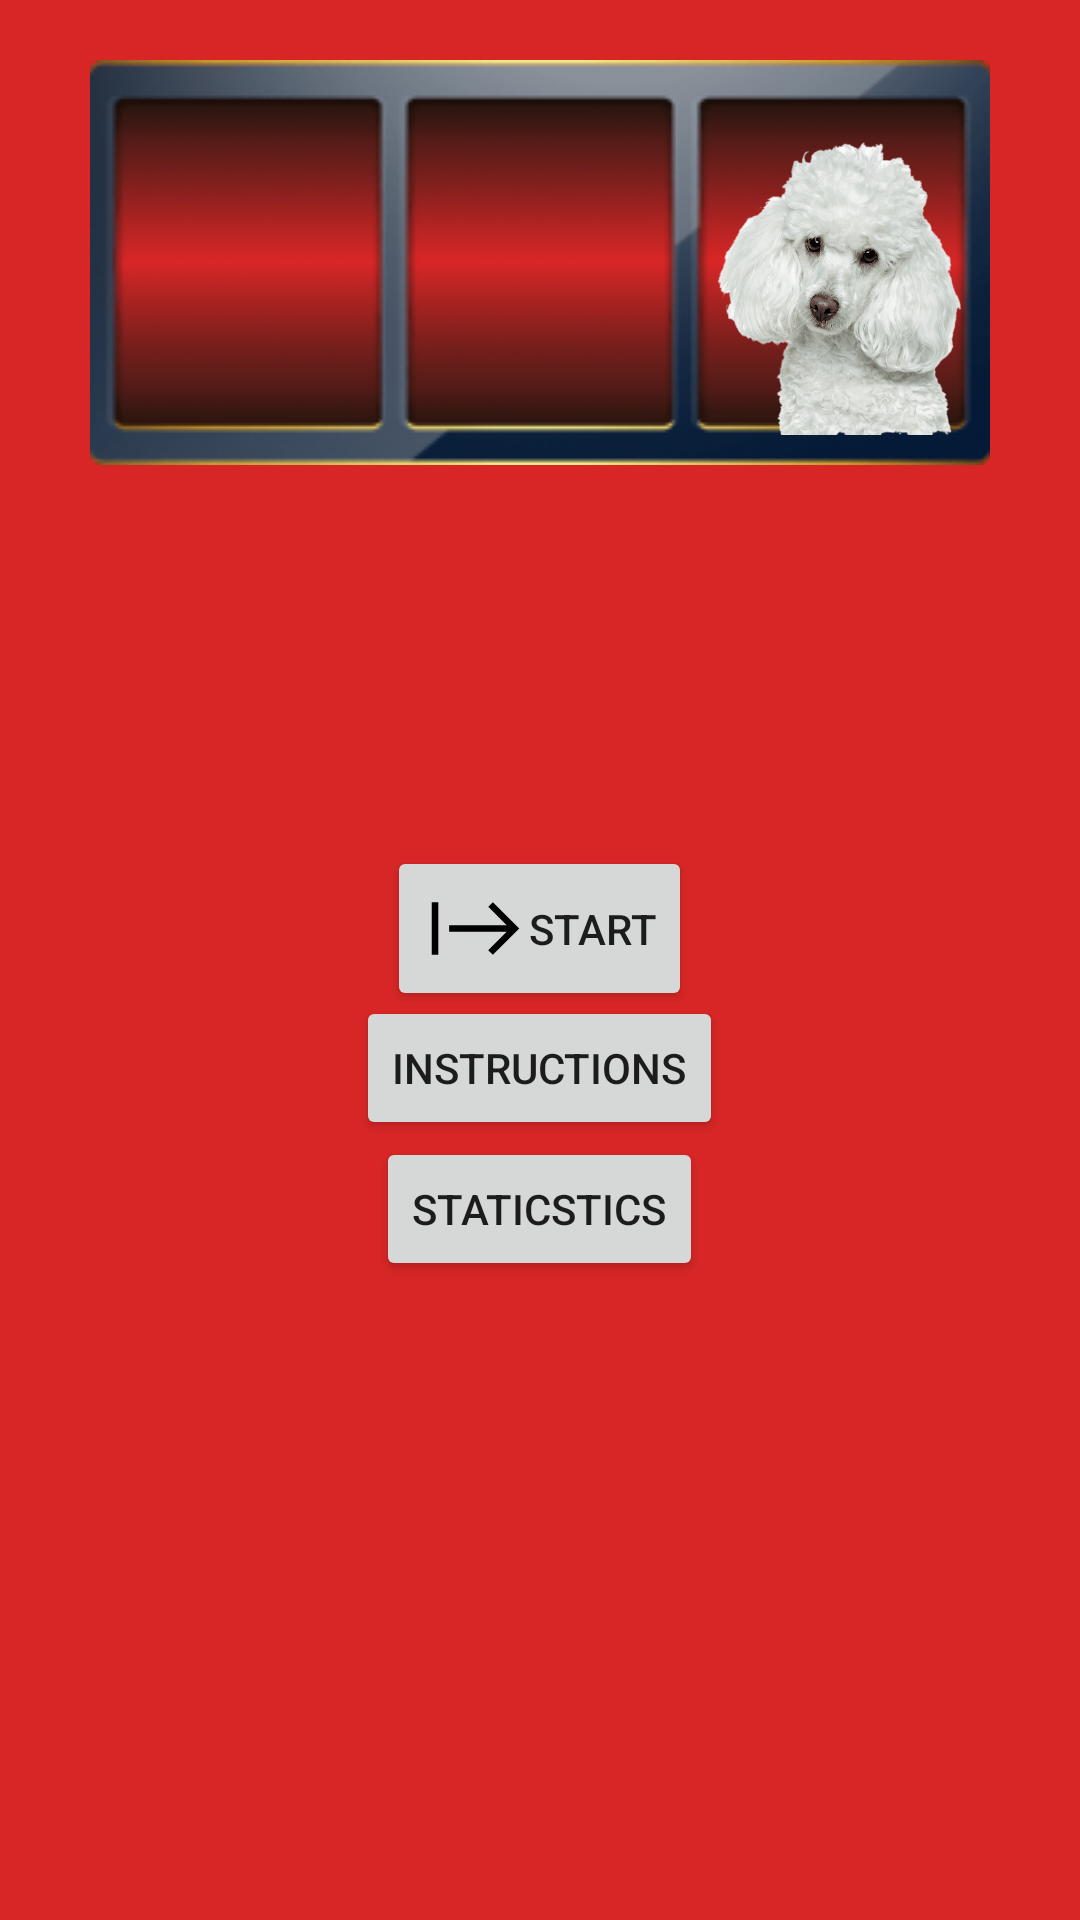

Android layout source for this screen:
<!-- AndroidManifest.xml: application theme Theme.Ca1 -->
<!-- res/layout/activity_main.xml -->
<?xml version="1.0" encoding="utf-8"?>
<RelativeLayout xmlns:android="http://schemas.android.com/apk/res/android"
    xmlns:app="http://schemas.android.com/apk/res-auto"
    xmlns:tools="http://schemas.android.com/tools"
    android:id="@+id/activity_main"
    android:layout_width="match_parent"
    android:layout_height="match_parent"
    tools:context=".MainActivity"
    android:background="#D82626">


    <LinearLayout
        android:id="@+id/imgs"
        android:layout_width="wrap_content"
        android:layout_height="wrap_content"
        android:layout_centerHorizontal="true"
        android:background="@drawable/slot"
        android:layout_marginTop="20dp"
        android:orientation="horizontal">

        <ImageView
            android:id="@+id/img1"
            android:layout_width="100dp"
            android:layout_height="100dp"
            android:layout_marginTop="25dp"
            android:src="@drawable/dog4" />

        <ImageView
            android:id="@+id/img2"
            android:layout_width="100dp"
            android:layout_height="100dp"
            android:layout_marginTop="25dp"
            android:src="@drawable/dog3" />

        <ImageView
            android:id="@+id/img3"
            android:layout_width="100dp"
            android:layout_height="100dp"
            android:layout_marginTop="25dp"
            android:src="@drawable/dog5" />

    </LinearLayout>

    <TextView
        android:id="@+id/msg"
        android:layout_width="wrap_content"
        android:layout_height="wrap_content"
        android:layout_below="@id/imgs"
        android:layout_centerHorizontal="true"
        android:layout_marginTop="50dp"
        android:textSize="20sp" />

    <Button
        android:id="@+id/btn1"
        android:layout_width="wrap_content"
        android:layout_height="wrap_content"
        android:text="Start"
        android:layout_marginTop="50dp"
        android:layout_below="@id/msg"
        android:drawableLeft="@drawable/start"
        android:layout_centerHorizontal="true"/>

    <Button
        android:id="@+id/btn2"
        android:layout_width="wrap_content"
        android:layout_height="wrap_content"
        android:text="Instructions"
        android:layout_marginTop="100dp"
        android:layout_below="@id/msg"
        android:layout_centerHorizontal="true"/>

    <Button
        android:id="@+id/btn3"
        android:layout_width="wrap_content"
        android:layout_height="wrap_content"
        android:layout_below="@id/msg"
        android:layout_centerHorizontal="true"
        android:layout_marginTop="147dp"
        android:text="Staticstics" />

    <TextView
        android:id="@+id/numOfSpins"
        android:layout_width="match_parent"
        android:layout_height="wrap_content"
        android:layout_below="@id/imgs"
        android:layout_centerHorizontal="true"
        android:layout_marginTop="300dp" />

    <TextView
        android:id="@+id/numberOfWins"
        android:layout_width="match_parent"
        android:layout_height="wrap_content"
        android:layout_below="@id/imgs"
        android:layout_centerHorizontal="true"
        android:layout_marginTop="350dp" />

    <TextView
        android:id="@+id/winSpinRatio"
        android:layout_width="match_parent"
        android:layout_height="wrap_content"
        android:layout_below="@id/imgs"
        android:layout_centerHorizontal="true"
        android:layout_marginTop="400dp" />
</RelativeLayout>
<!-- resources referenced by this layout -->
<resources>
  <!-- drawable dog5: png bitmap (drawable, 361467 bytes) -->
  <!-- drawable slot: png bitmap (drawable, 32489 bytes) -->
  <!-- drawable start (drawable) -->
  <vector xmlns:android="http://schemas.android.com/apk/res/android"
      android:width="35dp"
      android:height="35dp"
      android:viewportWidth="48"
      android:viewportHeight="48">
    <path
        android:fillColor="#FF000000"
        android:pathData="M4,36L4,12h3v24ZM31.95,36.05 L29.8,33.95 38.25,25.5h-26.3v-3h26.3l-8.4,-8.45 2.1,-2.1L44,24Z"/>
  </vector>
  <style name="Theme.Ca1" parent="Theme.MaterialComponents.DayNight.DarkActionBar">
          
          <item name="colorPrimary">@color/purple_500</item>
          <item name="colorPrimaryVariant">@color/purple_700</item>
          <item name="colorOnPrimary">@color/white</item>
          
          <item name="colorSecondary">@color/teal_200</item>
          <item name="colorSecondaryVariant">@color/teal_700</item>
          <item name="colorOnSecondary">@color/black</item>
          
          <item name="android:statusBarColor">?attr/colorPrimaryVariant</item>
          
      </style>
  <!-- not gathered from this repository: default colours our renderer supplied (Android Studio template values) -->
  <color name="purple_500">#FF6200EE</color>
  <color name="purple_700">#FF3700B3</color>
  <color name="teal_200">#FF03DAC5</color>
  <color name="teal_700">#FF018786</color>
  <color name="black">#FF000000</color>
  <color name="white">#FFFFFFFF</color>
</resources>
